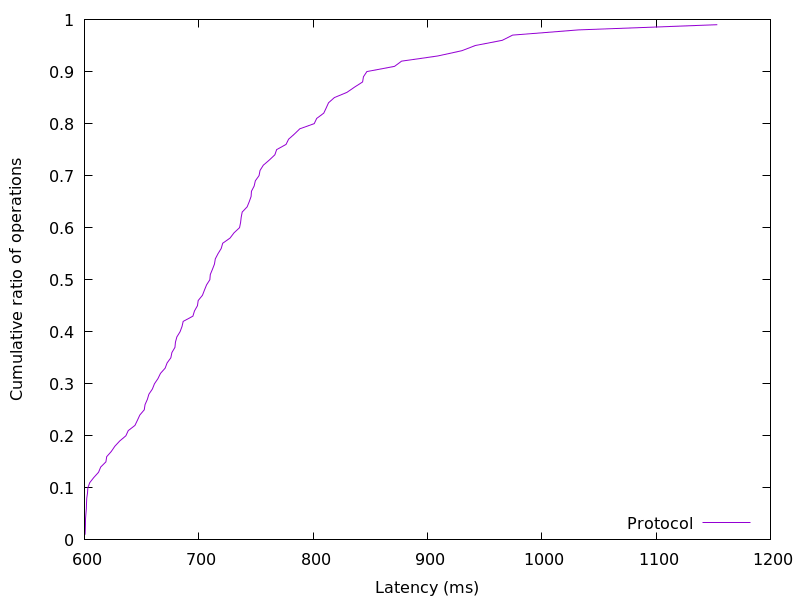

The file beside this chart, header and first rows:
600.543232, 0.01
600.7, 0.02
600.9, 0.03
600.9, 0.04
601.2, 0.05
601.7, 0.06
601.8, 0.07
602, 0.08
602.7, 0.09
603, 0.1
604.6, 0.11
608.2, 0.12
612.4, 0.13
614.2, 0.14
618.7, 0.15
619.5, 0.16
623.5, 0.17
626.6, 0.18
630.8, 0.19
636.2, 0.2
638.3, 0.21
644.2, 0.22
646.4, 0.23
648.5, 0.24
652.3, 0.25
653, 0.26
655, 0.27
656.4, 0.28
659.4, 0.29
661.2, 0.3
664.3, 0.31
666.5, 0.32
670.6, 0.33
672.3, 0.34
675.6, 0.35
676.5, 0.36
679.1, 0.37
679.6, 0.38
680.8, 0.39
683.6, 0.4
685.3, 0.41
686.4, 0.42
694.8, 0.43
696.3, 0.44
698.8, 0.45
699.5, 0.46
703.2, 0.47
705, 0.48
706.8, 0.49
709.7, 0.5
710.1, 0.51
712, 0.52
713.7, 0.53
714.5, 0.54
716.8, 0.55
719.6, 0.56
720.9, 0.57
727.3, 0.58
730.8, 0.59
735.7, 0.6
736.6, 0.61
... 38 more rows
